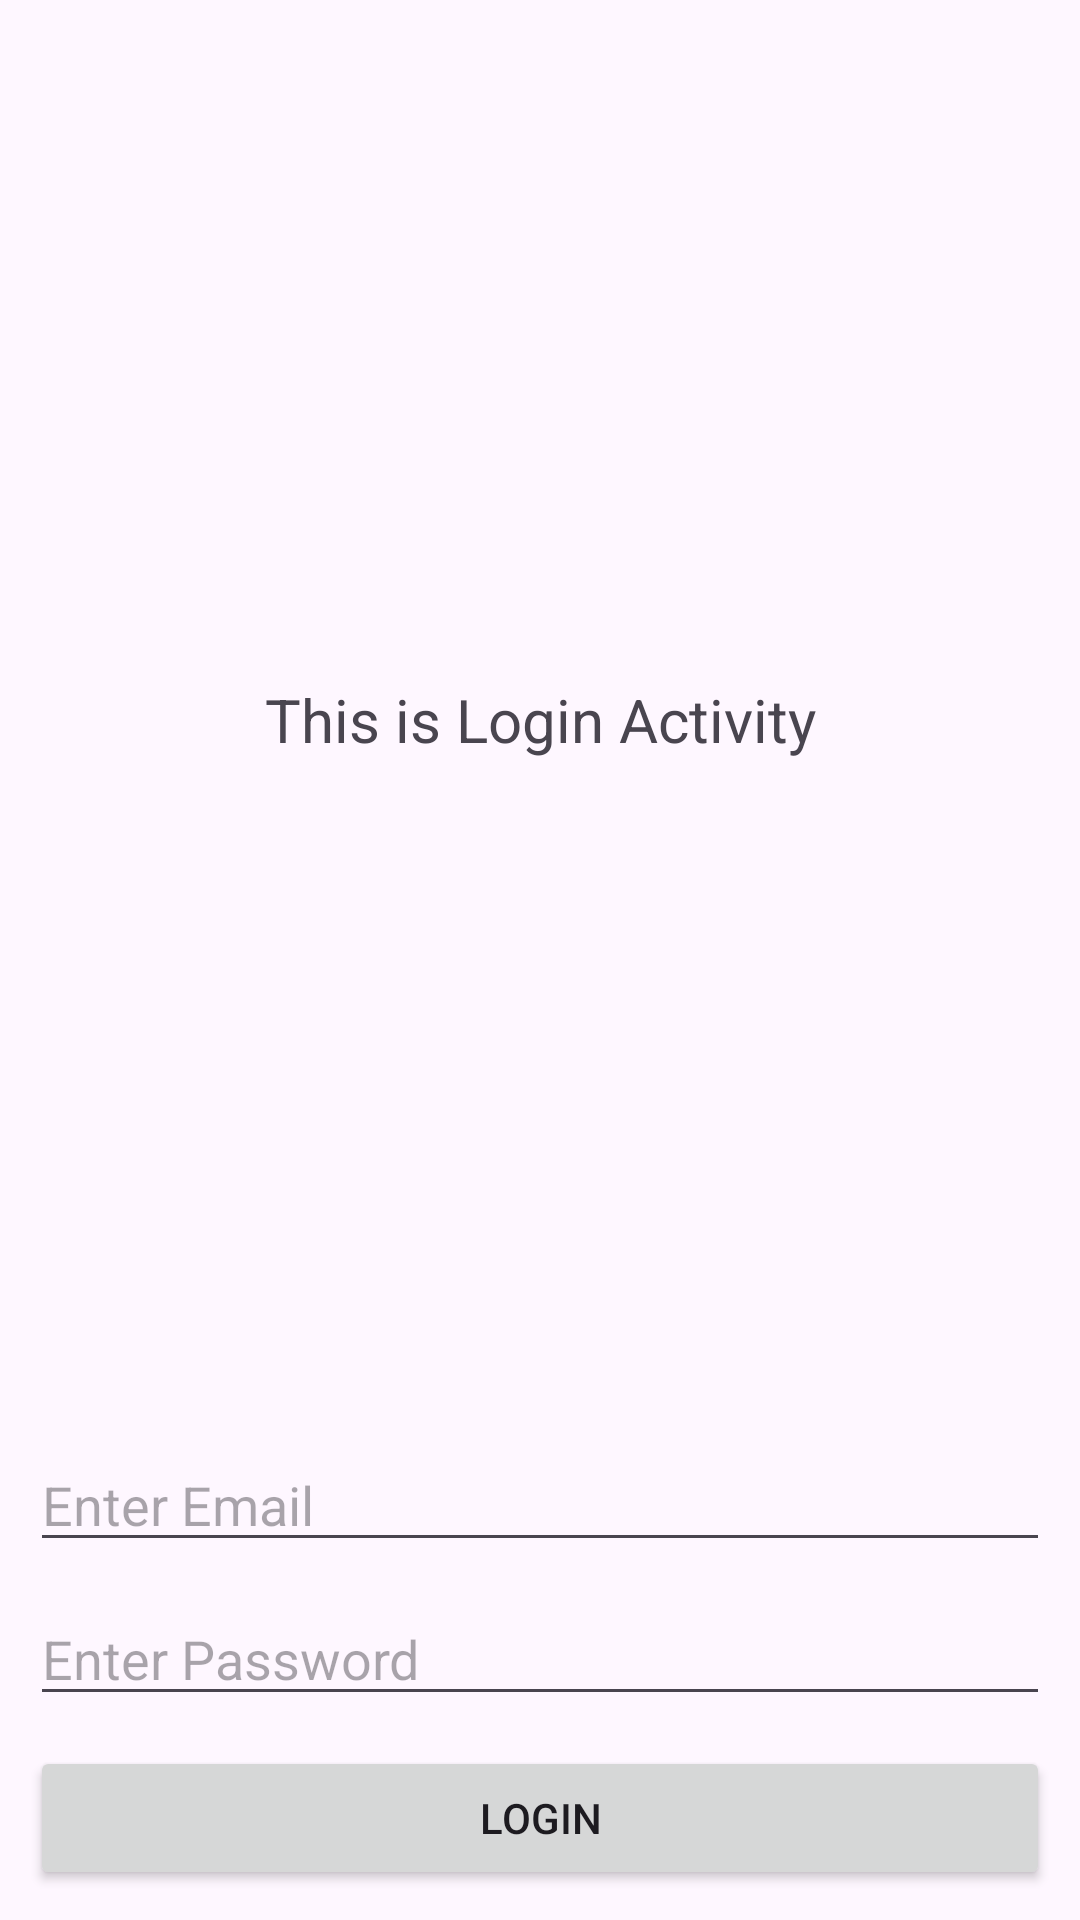

Produce the Android XML layout that renders to this screen, including the resource entries it uses.
<!-- AndroidManifest.xml: application theme Theme.Elixir -->
<!-- res/layout/activity_login.xml -->
<?xml version="1.0" encoding="utf-8"?>
<androidx.constraintlayout.widget.ConstraintLayout xmlns:android="http://schemas.android.com/apk/res/android"
    xmlns:app="http://schemas.android.com/apk/res-auto"
    xmlns:tools="http://schemas.android.com/tools"
    android:id="@+id/main"
    android:layout_width="match_parent"
    android:layout_height="match_parent"
    tools:context=".LoginActivity">

    <TextView
        android:layout_width="wrap_content"
        android:layout_height="wrap_content"
        android:text="This is Login Activity"
        android:textSize="20dp"
        app:layout_constraintBottom_toTopOf="@+id/email_txt"
        app:layout_constraintEnd_toEndOf="parent"
        app:layout_constraintStart_toStartOf="parent"
        app:layout_constraintTop_toTopOf="parent">

    </TextView>

    <EditText
        android:id="@+id/email_txt"
        android:layout_width="match_parent"
        android:layout_height="wrap_content"
        android:layout_margin="10dp"
        android:layout_marginBottom="240dp"
        android:hint="Enter Email"
        android:inputType="textEmailAddress"
        app:layout_constraintBottom_toTopOf="@+id/pass_txt"
        app:layout_constraintEnd_toEndOf="parent"
        app:layout_constraintHorizontal_bias="0.157"
        app:layout_constraintStart_toStartOf="parent">

    </EditText>

    <EditText
        android:id="@+id/pass_txt"
        android:layout_width="match_parent"
        android:layout_height="wrap_content"
        android:layout_margin="10dp"
        android:layout_marginBottom="360dp"
        android:hint="Enter Password"
        android:inputType="textPassword"
        app:layout_constraintBottom_toTopOf="@+id/submit_btn"
        tools:layout_editor_absoluteX="16dp">

    </EditText>

    <Button
        android:id="@+id/submit_btn"
        android:layout_width="match_parent"
        android:layout_height="wrap_content"
        android:layout_margin="10dp"
        android:layout_marginBottom="212dp"
        android:text="Login"
        app:layout_constraintBottom_toBottomOf="parent"
        app:layout_constraintEnd_toEndOf="parent"
        app:layout_constraintHorizontal_bias="0.526"
        app:layout_constraintStart_toStartOf="parent">

    </Button>


</androidx.constraintlayout.widget.ConstraintLayout>
<!-- resources referenced by this layout -->
<resources>
  <style name="Theme.Elixir" parent="Base.Theme.Elixir" />
  <style name="Base.Theme.Elixir" parent="Theme.Material3.DayNight.NoActionBar">
          
          
      </style>
</resources>
